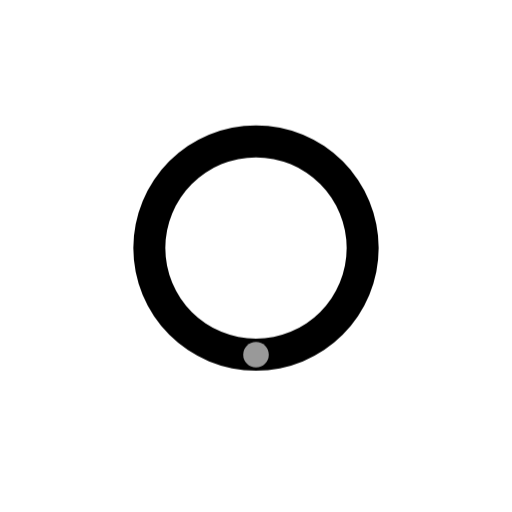
t = 0.00 s
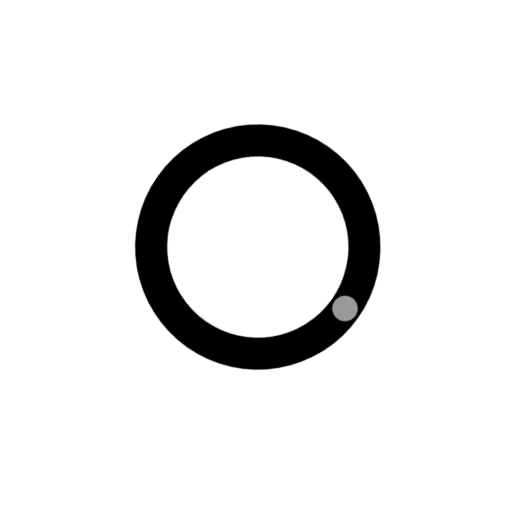
t = 0.25 s
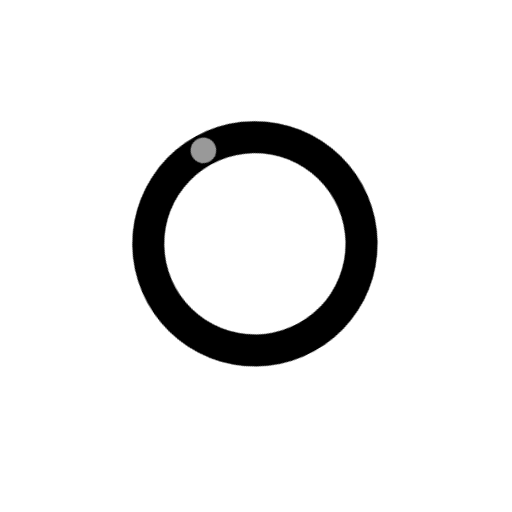
t = 0.50 s
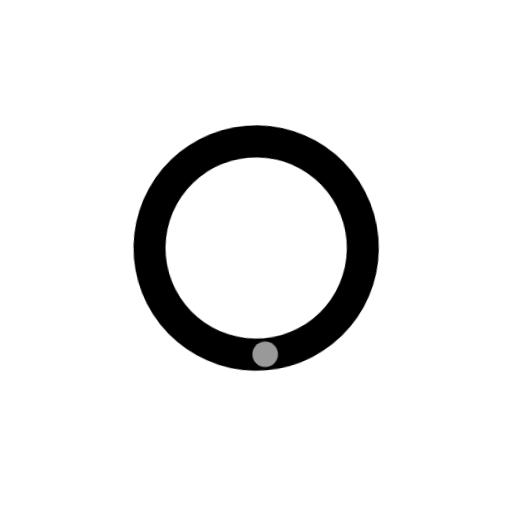
t = 0.75 s

The animated SVG that drew these frames (rendered in a browser with its animation timeline set to each time). Animation: 1 CSS @keyframes rule; one cycle of 1.00 s, repeats indefinitely.

<svg viewBox="0 0 24 24" xmlns="http://www.w3.org/2000/svg" width="24" height="24" fill="none">
    <style>
        @keyframes loader10 {
            0% {
                transform: rotate(0);
            }
            to {
                transform: rotate(360deg);
            }
        }
    </style>

    <g style="animation: loader10 1s cubic-bezier(.63, -0.71, .32, 1.28) infinite both; transform-origin: center 48%">
        <path 
            fill="#000" 
            fill-rule="evenodd" 
            d="M12 7.375a4.25 4.25 0 100 8.5 4.25 4.25 0 000-8.5zm-5.75 4.25a5.75 5.75 0 1111.5 0 5.75 5.75 0 01-11.5 0z" 
            clip-rule="evenodd"
        />
        <path 
            fill="#999" 
            d="M12.6 16.625a.6.6 0 11-1.2 0 .6.6 0 011.2 0z"
        />
    </g>
</svg>